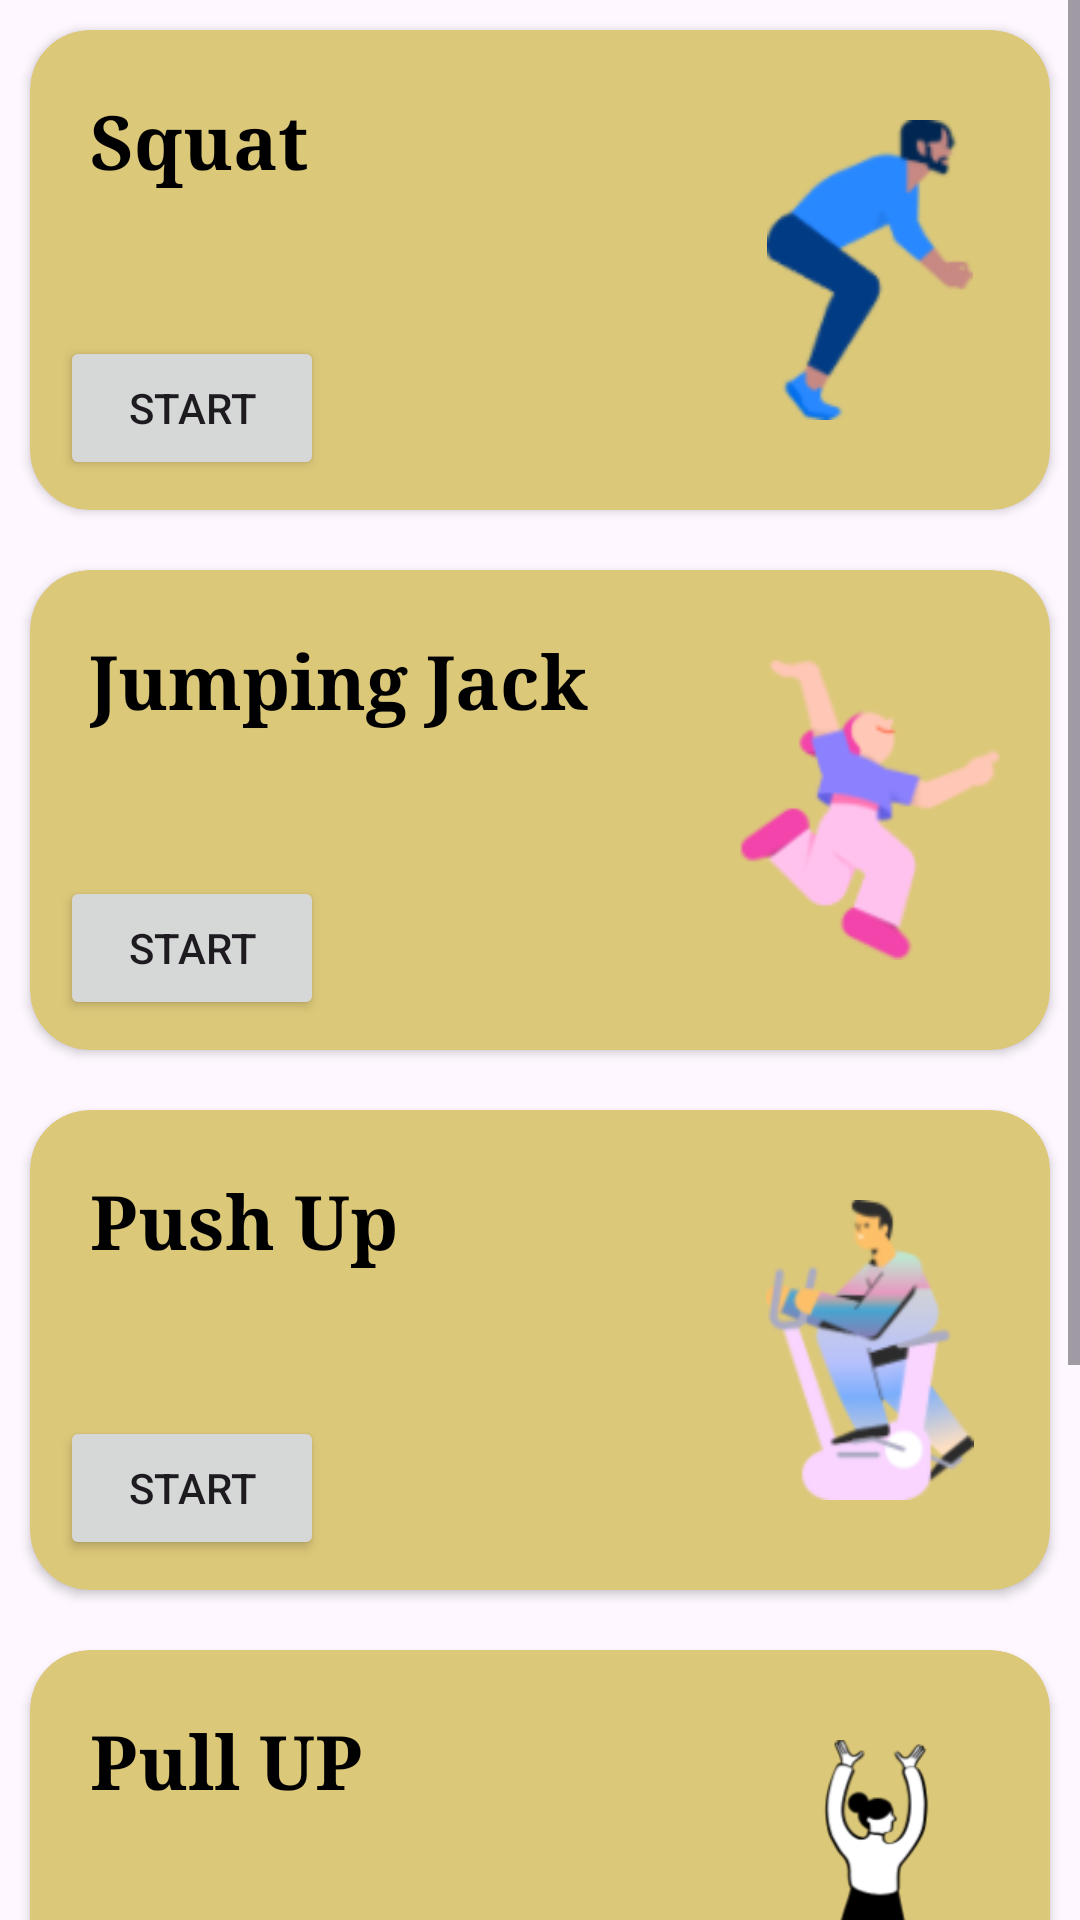

Android layout source for this screen:
<!-- AndroidManifest.xml: application theme Theme.TrackFit -->
<!-- res/layout/fragment_indoor.xml -->
<?xml version="1.0" encoding="utf-8"?>
<FrameLayout xmlns:android="http://schemas.android.com/apk/res/android"
    xmlns:tools="http://schemas.android.com/tools"
    android:layout_width="match_parent"
    android:layout_height="match_parent"
    xmlns:app="http://schemas.android.com/apk/res-auto"
    tools:context=".IndoorFragment">

    <ScrollView
        android:layout_width="match_parent"
        android:layout_height="match_parent">
        <RelativeLayout
            android:layout_width="match_parent"
            android:layout_height="match_parent">


            <androidx.cardview.widget.CardView
                android:id="@+id/squatCard"
                android:layout_width="match_parent"
                android:layout_height="wrap_content"
                android:layout_margin="10dp"
                app:cardCornerRadius="20dp"
                android:backgroundTint="#DCC879"
                >
                <RelativeLayout
                    android:layout_width="match_parent"
                    android:layout_height="160dp"
                    android:elevation="8dp"
                    android:gravity="start"
                    android:padding="10dp"
                    >

                    <TextView
                        android:id="@+id/squatTxt"
                        android:layout_width="wrap_content"
                        android:layout_height="wrap_content"
                        android:layout_marginStart="10dp"
                        android:layout_marginTop="10dp"
                        android:layout_marginEnd="10dp"
                        android:layout_marginBottom="10dp"
                        android:hint="Squat"
                        android:fontFamily="serif"
                        android:textColorHint="@color/black"
                        android:textSize="25sp"
                        android:textStyle="bold" />

                    <ImageView
                        android:layout_width="100dp"
                        android:layout_height="100dp"
                        android:layout_centerVertical="true"
                        android:layout_alignParentEnd="true"
                        android:src="@drawable/squat"/>
                    <Button
                        android:id="@+id/startsquat"
                        android:layout_width="wrap_content"
                        android:layout_height="wrap_content"
                        android:text="Start"
                        android:layout_alignParentBottom="true"
                        android:padding="10dp"
                        />
                </RelativeLayout>
            </androidx.cardview.widget.CardView>



            <androidx.cardview.widget.CardView
                android:id="@+id/jumpingjack"
                android:layout_below="@id/squatCard"
                android:layout_width="match_parent"
                android:layout_height="wrap_content"
                android:layout_margin="10dp"
                app:cardCornerRadius="20dp"
                android:backgroundTint="#DCC879"
                >
                <RelativeLayout
                    android:layout_width="match_parent"
                    android:layout_height="160dp"
                    android:elevation="8dp"
                    android:gravity="start"
                    android:padding="10dp"
                    >

                    <TextView
                        android:id="@+id/jumpingtxt"
                        android:layout_width="wrap_content"
                        android:layout_height="wrap_content"
                        android:layout_marginStart="10dp"
                        android:layout_marginTop="10dp"
                        android:layout_marginEnd="10dp"
                        android:layout_marginBottom="10dp"
                        android:hint="Jumping Jack"
                        android:fontFamily="serif"
                        android:textColorHint="@color/black"
                        android:textSize="25sp"
                        android:textStyle="bold" />

                    <ImageView
                        android:layout_width="100dp"
                        android:layout_height="100dp"
                        android:layout_centerVertical="true"
                        android:layout_alignParentEnd="true"
                        android:src="@drawable/jump"/>
                    <Button
                        android:id="@+id/strtjumping"
                        android:layout_width="wrap_content"
                        android:layout_height="wrap_content"
                        android:text="Start"
                        android:layout_alignParentBottom="true"
                        android:padding="10dp"
                        />
                </RelativeLayout>
            </androidx.cardview.widget.CardView>

            <androidx.cardview.widget.CardView
                android:id="@+id/pushups"
                android:layout_below="@id/jumpingjack"
                android:layout_width="match_parent"
                android:layout_height="wrap_content"
                android:layout_margin="10dp"
                app:cardCornerRadius="20dp"
                android:backgroundTint="#DCC879"
                >
                <RelativeLayout
                    android:layout_width="match_parent"
                    android:layout_height="160dp"
                    android:elevation="8dp"
                    android:gravity="start"
                    android:padding="10dp"
                    >

                    <TextView
                        android:id="@+id/pushuptxt"
                        android:layout_width="wrap_content"
                        android:layout_height="wrap_content"
                        android:layout_marginStart="10dp"
                        android:layout_marginTop="10dp"
                        android:layout_marginEnd="10dp"
                        android:layout_marginBottom="10dp"
                        android:hint="Push Up"
                        android:fontFamily="serif"
                        android:textColorHint="@color/black"
                        android:textSize="25sp"
                        android:textStyle="bold" />

                    <ImageView
                        android:layout_width="100dp"
                        android:layout_height="100dp"
                        android:layout_centerVertical="true"
                        android:layout_alignParentEnd="true"
                        android:src="@drawable/pushups"/>
                    <Button
                        android:id="@+id/startpushup"
                        android:layout_width="wrap_content"
                        android:layout_height="wrap_content"
                        android:text="Start"
                        android:layout_alignParentBottom="true"
                        android:padding="10dp"
                        />
                </RelativeLayout>
            </androidx.cardview.widget.CardView>


            <androidx.cardview.widget.CardView
                android:id="@+id/pullups"
                android:layout_below="@id/pushups"
                android:layout_width="match_parent"
                android:layout_height="wrap_content"
                android:layout_margin="10dp"
                app:cardCornerRadius="20dp"
                android:backgroundTint="#DCC879"
                >
                <RelativeLayout
                    android:layout_width="match_parent"
                    android:layout_height="160dp"
                    android:elevation="8dp"
                    android:gravity="start"
                    android:padding="10dp"
                    >

                    <TextView
                        android:id="@+id/pullupstxt"
                        android:layout_width="wrap_content"
                        android:layout_height="wrap_content"
                        android:layout_marginStart="10dp"
                        android:layout_marginTop="10dp"
                        android:layout_marginEnd="10dp"
                        android:layout_marginBottom="10dp"
                        android:hint="Pull UP"
                        android:fontFamily="serif"
                        android:textColorHint="@color/black"
                        android:textSize="25sp"
                        android:textStyle="bold" />

                    <ImageView
                        android:layout_width="100dp"
                        android:layout_height="100dp"
                        android:layout_centerVertical="true"
                        android:layout_alignParentEnd="true"
                        android:src="@drawable/pullups"/>
                    <Button
                        android:id="@+id/startpullups"
                        android:layout_width="wrap_content"
                        android:layout_height="wrap_content"
                        android:text="Start"
                        android:layout_alignParentBottom="true"
                        android:padding="10dp"
                        />
                </RelativeLayout>
            </androidx.cardview.widget.CardView>


            <androidx.cardview.widget.CardView
                android:id="@+id/DiamondPushup"
                android:layout_below="@id/pullups"
                android:layout_width="match_parent"
                android:layout_height="wrap_content"
                android:layout_margin="10dp"
                app:cardCornerRadius="20dp"
                android:backgroundTint="#DCC879"
                >
                <RelativeLayout
                    android:layout_width="match_parent"
                    android:layout_height="160dp"
                    android:elevation="8dp"
                    android:gravity="start"
                    android:padding="10dp"
                    >

                    <TextView
                        android:id="@+id/Diamond_push_uptxt"
                        android:layout_width="wrap_content"
                        android:layout_height="wrap_content"
                        android:layout_marginStart="10dp"
                        android:layout_marginTop="10dp"
                        android:layout_marginEnd="10dp"
                        android:layout_marginBottom="10dp"
                        android:hint="Diamond Push Up"
                        android:fontFamily="serif"
                        android:textColorHint="@color/black"
                        android:textSize="25sp"
                        android:textStyle="bold" />

                    <ImageView
                        android:layout_width="100dp"
                        android:layout_height="100dp"
                        android:layout_centerVertical="true"
                        android:layout_alignParentEnd="true"
                        android:src="@drawable/diamondpushup"/>
                    <Button
                        android:id="@+id/start_pushuptxt"
                        android:layout_width="wrap_content"
                        android:layout_height="wrap_content"
                        android:text="Start"
                        android:layout_alignParentBottom="true"
                        android:padding="10dp"
                        />
                </RelativeLayout>
            </androidx.cardview.widget.CardView>



        </RelativeLayout>
    </ScrollView>
    


</FrameLayout>
<!-- resources referenced by this layout -->
<resources>
  <color name="black">#FF000000</color>
  <!-- drawable diamondpushup: png bitmap (drawable, 13048 bytes) -->
  <!-- drawable jump: png bitmap (drawable, 7079 bytes) -->
  <!-- drawable pullups: png bitmap (drawable, 10140 bytes) -->
  <!-- drawable pushups: png bitmap (drawable, 11694 bytes) -->
  <!-- drawable squat: png bitmap (drawable, 5935 bytes) -->
  <style name="Theme.TrackFit" parent="Base.Theme.TrackFit" />
  <style name="Base.Theme.TrackFit" parent="Theme.Material3.DayNight.NoActionBar">
          
          
      </style>
</resources>
